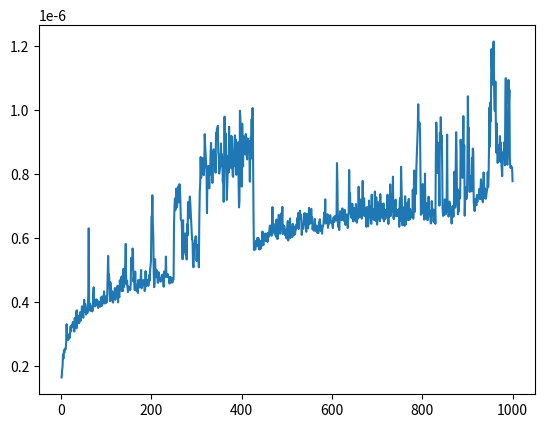

This chart was generated by the following Python code:
import matplotlib.pyplot as plt
import time
import random


def binary_search(val, lst):
    left = 0
    right = len(lst) - 1
    while left <= right:
        middle = (left + right) // 2
        middle_el = lst[middle]
        if middle_el == val:
            return True
        if val > middle_el:
            left = middle + 1
        elif val < middle_el:
            right = middle - 1
    return -1

# val = 90
# lst = [i for i in range(1, 10)]
# print(binary_search(val, lst))

if __name__ == "__main__":
    iter_num = 1000
    iter_max = 1000
    x = []
    y = []
    for n in range(1, iter_max + 1):
        times = []
        for i in range(1, iter_num + 1):
            lst = list(range(n))
            val = random.randint(0, n - 1)
            start = time.time()
            binary_search(val, lst)
            times.append(time.time() - start)
        x.append(n)
        y.append(sum(times) / len(times))
    plt.plot(x, y)
    plt.show()